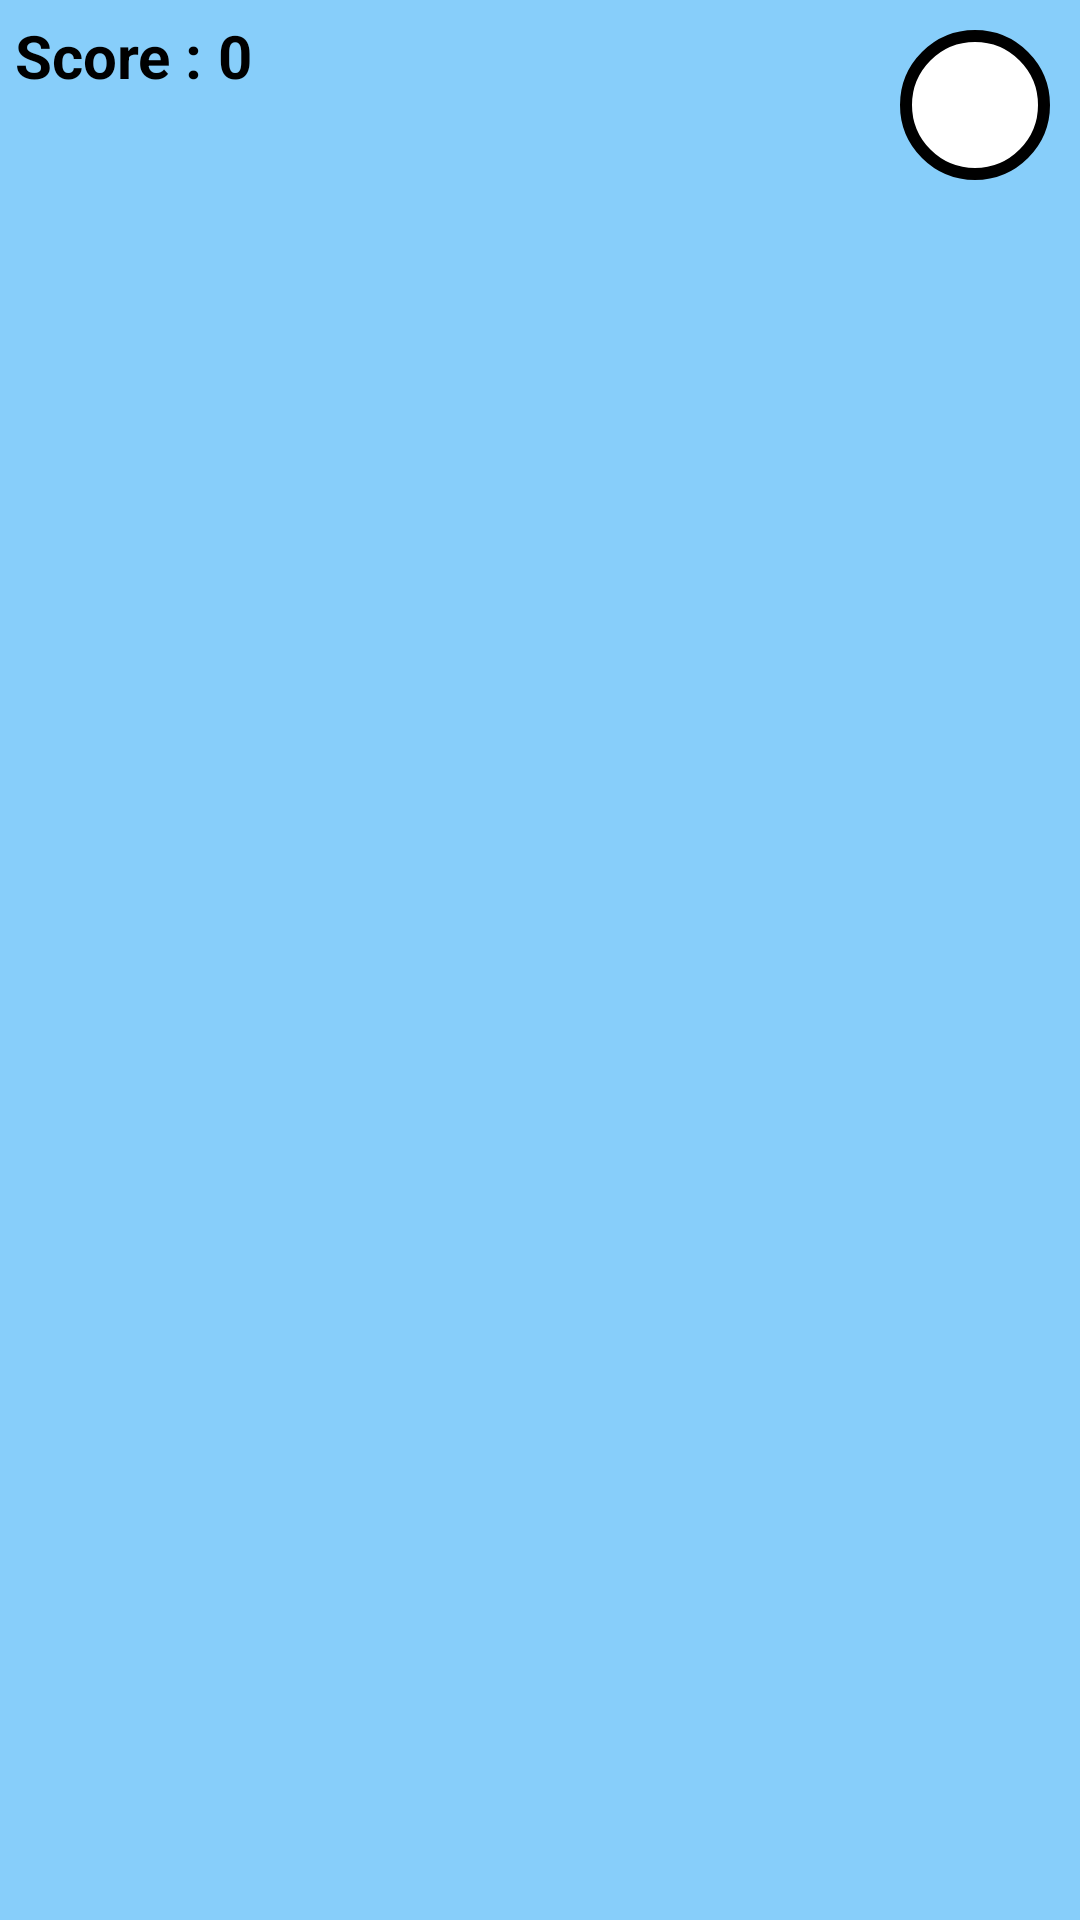

This screen was rendered from an Android layout file. Write that file and the resources it references.
<!-- AndroidManifest.xml: application theme Theme.PengenalanAngka -->
<!-- res/layout/activity_essay.xml -->
<?xml version="1.0" encoding="utf-8"?>
<androidx.constraintlayout.widget.ConstraintLayout xmlns:android="http://schemas.android.com/apk/res/android"
    xmlns:app="http://schemas.android.com/apk/res-auto"
    xmlns:tools="http://schemas.android.com/tools"
    android:layout_width="match_parent"
    android:layout_height="match_parent"
    tools:context=".screens.Essay"
    android:background="@color/primary">
    <ImageButton
        android:id="@+id/backToHome"
        android:layout_width="50dp"
        android:layout_height="50dp"
        android:background="@drawable/circle_button"
        android:src="@drawable/baseline_home_24"
        app:layout_constraintEnd_toEndOf="parent"
        app:layout_constraintTop_toTopOf="parent"
        android:layout_marginTop="10dp"
        android:layout_marginRight="10dp"/>

    <LinearLayout
        android:layout_width="wrap_content"
        android:layout_height="wrap_content"
        android:layout_marginStart="5dp"
        android:layout_marginTop="5dp"
        android:orientation="horizontal"
        app:layout_constraintStart_toStartOf="parent"
        app:layout_constraintTop_toTopOf="parent">

        <TextView
            android:layout_width="wrap_content"
            android:layout_height="wrap_content"
            android:text="Score : "
            android:textColor="@color/black"
            android:textSize="20sp"
            android:textStyle="bold" />

        <TextView
            android:id="@+id/scoreTextView"
            android:layout_width="wrap_content"
            android:layout_height="wrap_content"
            android:text="0"
            android:textColor="@color/black"
            android:textSize="20sp"
            android:textStyle="bold" />
    </LinearLayout>

    <androidx.viewpager2.widget.ViewPager2
        android:id="@+id/quizEssayViewPager"
        android:layout_width="match_parent"
        android:layout_height="match_parent" />
</androidx.constraintlayout.widget.ConstraintLayout>
<!-- resources referenced by this layout -->
<resources>
  <color name="black">#FF000000</color>
  <color name="primary">#87cefa</color>
  <!-- drawable circle_button (drawable) -->
  <?xml version="1.0" encoding="utf-8"?>
  <shape xmlns:android="http://schemas.android.com/apk/res/android" android:shape="oval">
      <solid android:color="#FFFFFF"/>
      <stroke
          android:color="@color/black"
          android:width="4dp"/>
  </shape>
  <style name="Theme.PengenalanAngka" parent="Theme.MaterialComponents.Light.NoActionBar">
          
          <item name="colorPrimary">@color/purple_500</item>
          <item name="colorPrimaryVariant">@color/purple_700</item>
          <item name="colorOnPrimary">@color/white</item>
          
          <item name="colorSecondary">@color/teal_200</item>
          <item name="colorSecondaryVariant">@color/teal_700</item>
          <item name="colorOnSecondary">@color/black</item>
          
          <item name="android:statusBarColor">?attr/colorPrimaryVariant</item>
          
      </style>
  <color name="purple_500">#FF6200EE</color>
  <color name="purple_700">#FF3700B3</color>
  <color name="white">#FFFFFFFF</color>
  <color name="teal_200">#FF03DAC5</color>
  <color name="teal_700">#FF018786</color>
</resources>
